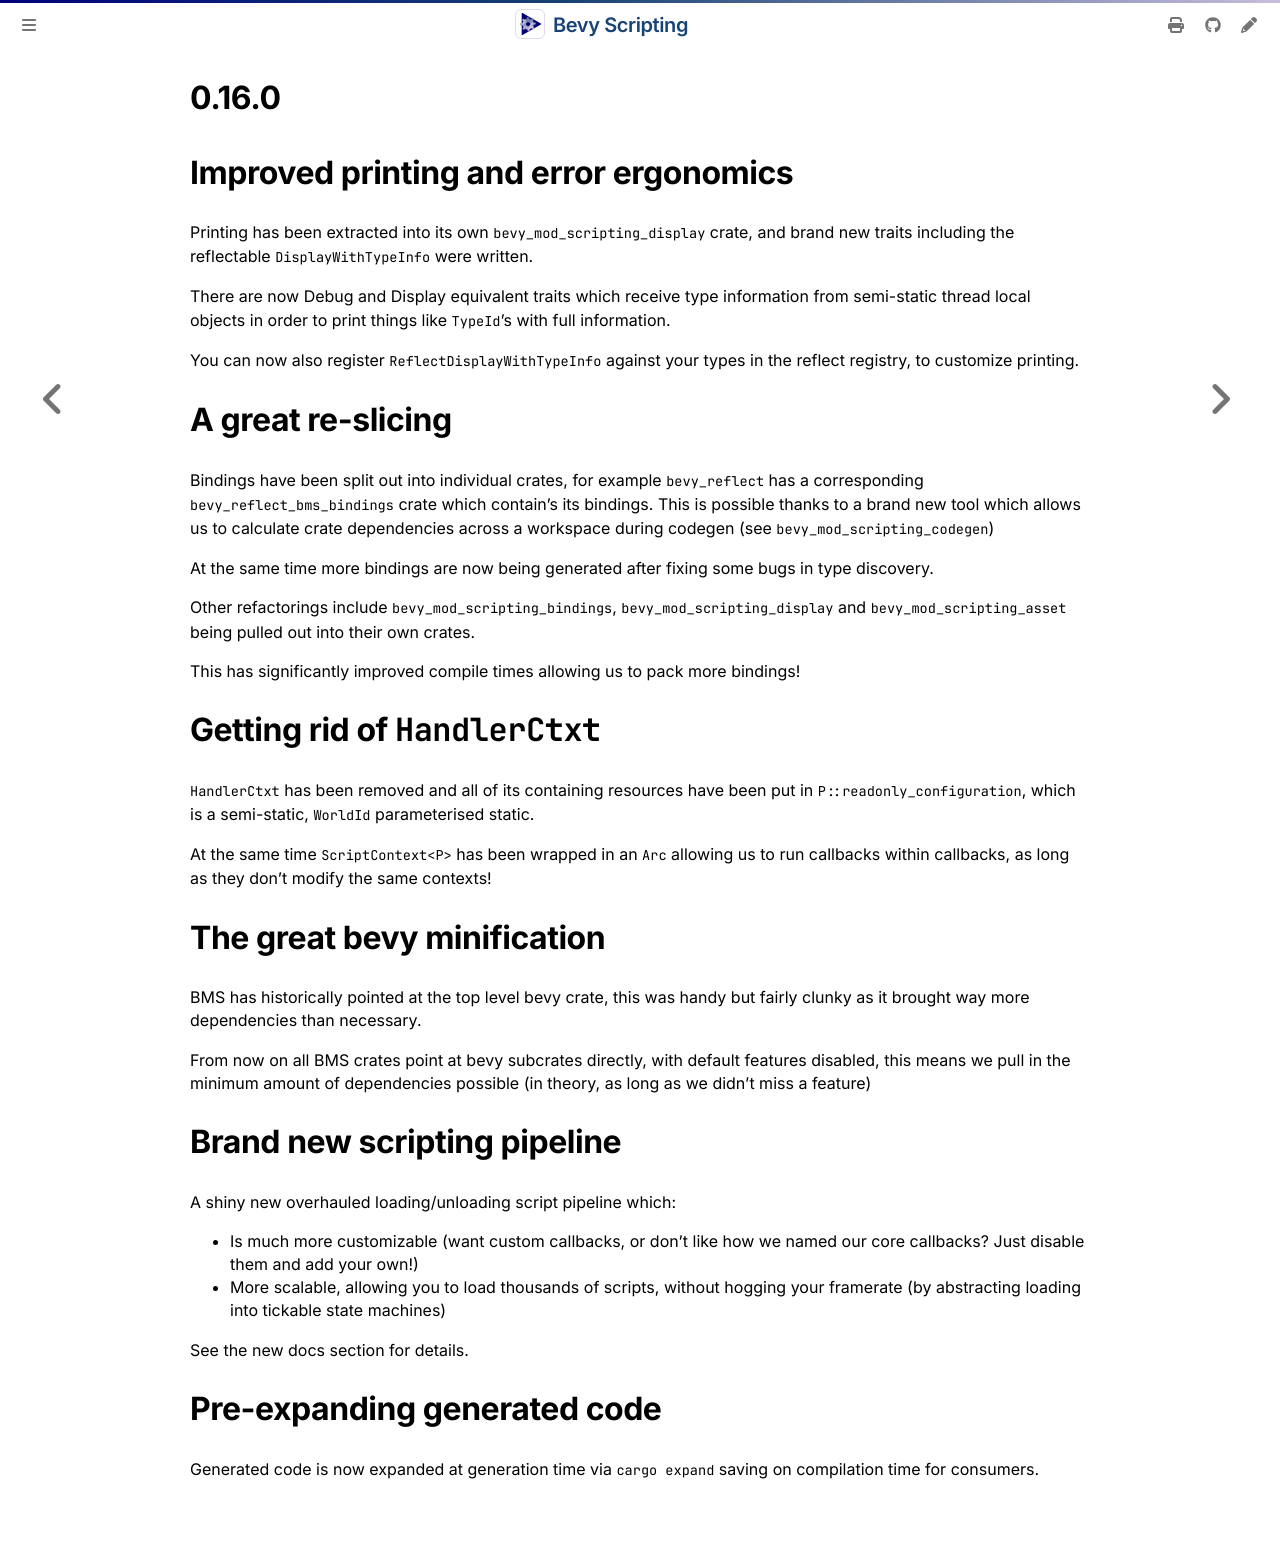

repository: makspll/bevy_mod_scripting · page: ReleaseNotes/0.16.0.html · generator: mdbook

# 0.16.0

# Improved printing and error ergonomics
Printing has been extracted into its own `bevy_mod_scripting_display` crate, and brand new traits including the reflectable `DisplayWithTypeInfo` were written.

There are now Debug and Display equivalent traits which receive type information from semi-static thread local objects in order to print things like `TypeId`'s with full information.

You can now also register `ReflectDisplayWithTypeInfo` against your types in the reflect registry, to customize printing.

# A great re-slicing
Bindings have been split out into individual crates, for example `bevy_reflect` has a corresponding `bevy_reflect_bms_bindings` crate which contain's its bindings. This is possible thanks to a brand new tool which allows us to calculate crate dependencies across a workspace during codegen (see `bevy_mod_scripting_codegen`)

At the same time more bindings are now being generated after fixing some bugs in type discovery.

Other refactorings include `bevy_mod_scripting_bindings`, `bevy_mod_scripting_display` and `bevy_mod_scripting_asset` being pulled out into their own crates.

This has significantly improved compile times allowing us to pack more bindings!

# Getting rid of `HandlerCtxt`
`HandlerCtxt` has been removed and all of its containing resources have been put in `P::readonly_configuration`, which is a semi-static, `WorldId` parameterised static. 

At the same time `ScriptContext<P>` has been wrapped in an `Arc` allowing us to run callbacks within callbacks, as long as they don't modify the same contexts!

# The great bevy minification
BMS has historically pointed at the top level bevy crate, this was handy but fairly clunky as it brought way more dependencies than necessary.

From now on all BMS crates point at bevy subcrates directly, with default features disabled, this means we pull in the minimum amount of dependencies possible (in theory, as long as we didn't miss a feature)

# Brand new scripting pipeline

A shiny new overhauled loading/unloading script pipeline which:
- Is much more customizable (want custom callbacks, or don't like how we named our core callbacks? Just disable them and add your own!)
- More scalable, allowing you to load thousands of scripts, without hogging your framerate (by abstracting loading into tickable state machines)

See the new docs section for details.

# Pre-expanding generated code
Generated code is now expanded at generation time via `cargo expand` saving on compilation time for consumers.
